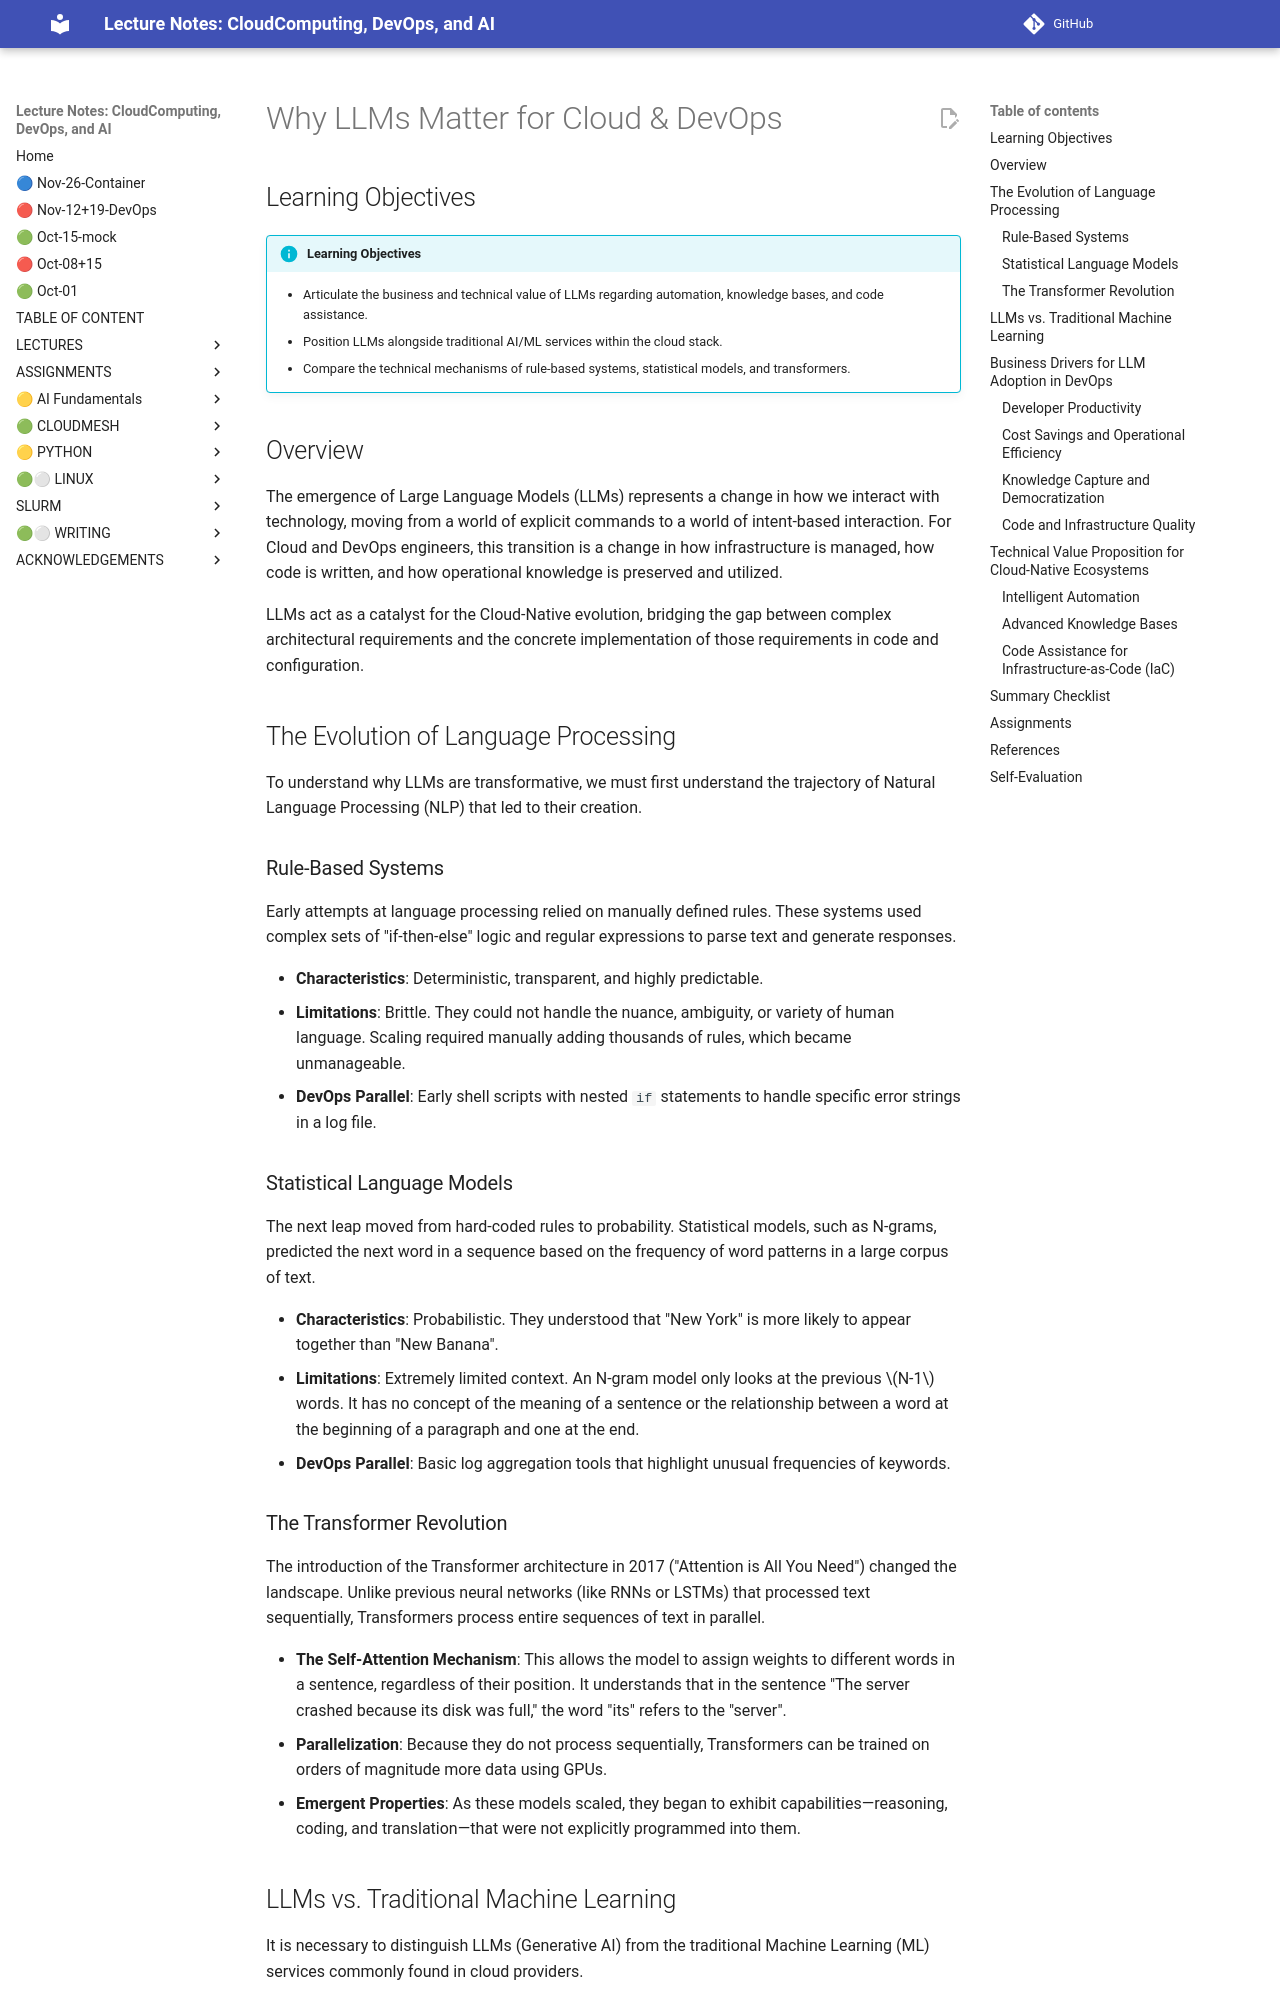

repository: cloudmesh-ai/cloudmesh-ai-lecture · page: section/llm/new/why-llms-matter-for-cloud-&-devops/index.html · generator: mkdocs

# Why LLMs Matter for Cloud & DevOps

## Learning Objectives

!!! info "Learning Objectives"
    * Articulate the business and technical value of LLMs regarding automation, knowledge bases, and code assistance.
    * Position LLMs alongside traditional AI/ML services within the cloud stack.
    * Compare the technical mechanisms of rule-based systems, statistical models, and transformers.

## Overview

The emergence of Large Language Models (LLMs) represents a change in how we interact with technology, moving from a world of explicit commands to a world of intent-based interaction. For Cloud and DevOps engineers, this transition is a change in how infrastructure is managed, how code is written, and how operational knowledge is preserved and utilized.

LLMs act as a catalyst for the Cloud-Native evolution, bridging the gap between complex architectural requirements and the concrete implementation of those requirements in code and configuration.

## The Evolution of Language Processing

To understand why LLMs are transformative, we must first understand the trajectory of Natural Language Processing (NLP) that led to their creation.

### Rule-Based Systems

Early attempts at language processing relied on manually defined rules. These systems used complex sets of "if-then-else" logic and regular expressions to parse text and generate responses.

*   **Characteristics**: Deterministic, transparent, and highly predictable.
*   **Limitations**: Brittle. They could not handle the nuance, ambiguity, or variety of human language. Scaling required manually adding thousands of rules, which became unmanageable.
*   **DevOps Parallel**: Early shell scripts with nested `if` statements to handle specific error strings in a log file.

### Statistical Language Models

The next leap moved from hard-coded rules to probability. Statistical models, such as N-grams, predicted the next word in a sequence based on the frequency of word patterns in a large corpus of text.

*   **Characteristics**: Probabilistic. They understood that "New York" is more likely to appear together than "New Banana".
*   **Limitations**: Extremely limited context. An N-gram model only looks at the previous $N-1$ words. It has no concept of the meaning of a sentence or the relationship between a word at the beginning of a paragraph and one at the end.
*   **DevOps Parallel**: Basic log aggregation tools that highlight unusual frequencies of keywords.

### The Transformer Revolution

The introduction of the Transformer architecture in 2017 ("Attention is All You Need") changed the landscape. Unlike previous neural networks (like RNNs or LSTMs) that processed text sequentially, Transformers process entire sequences of text in parallel.

*   **The Self-Attention Mechanism**: This allows the model to assign weights to different words in a sentence, regardless of their position. It understands that in the sentence "The server crashed because its disk was full," the word "its" refers to the "server".
*   **Parallelization**: Because they do not process sequentially, Transformers can be trained on orders of magnitude more data using GPUs.
*   **Emergent Properties**: As these models scaled, they began to exhibit capabilities—reasoning, coding, and translation—that were not explicitly programmed into them.
